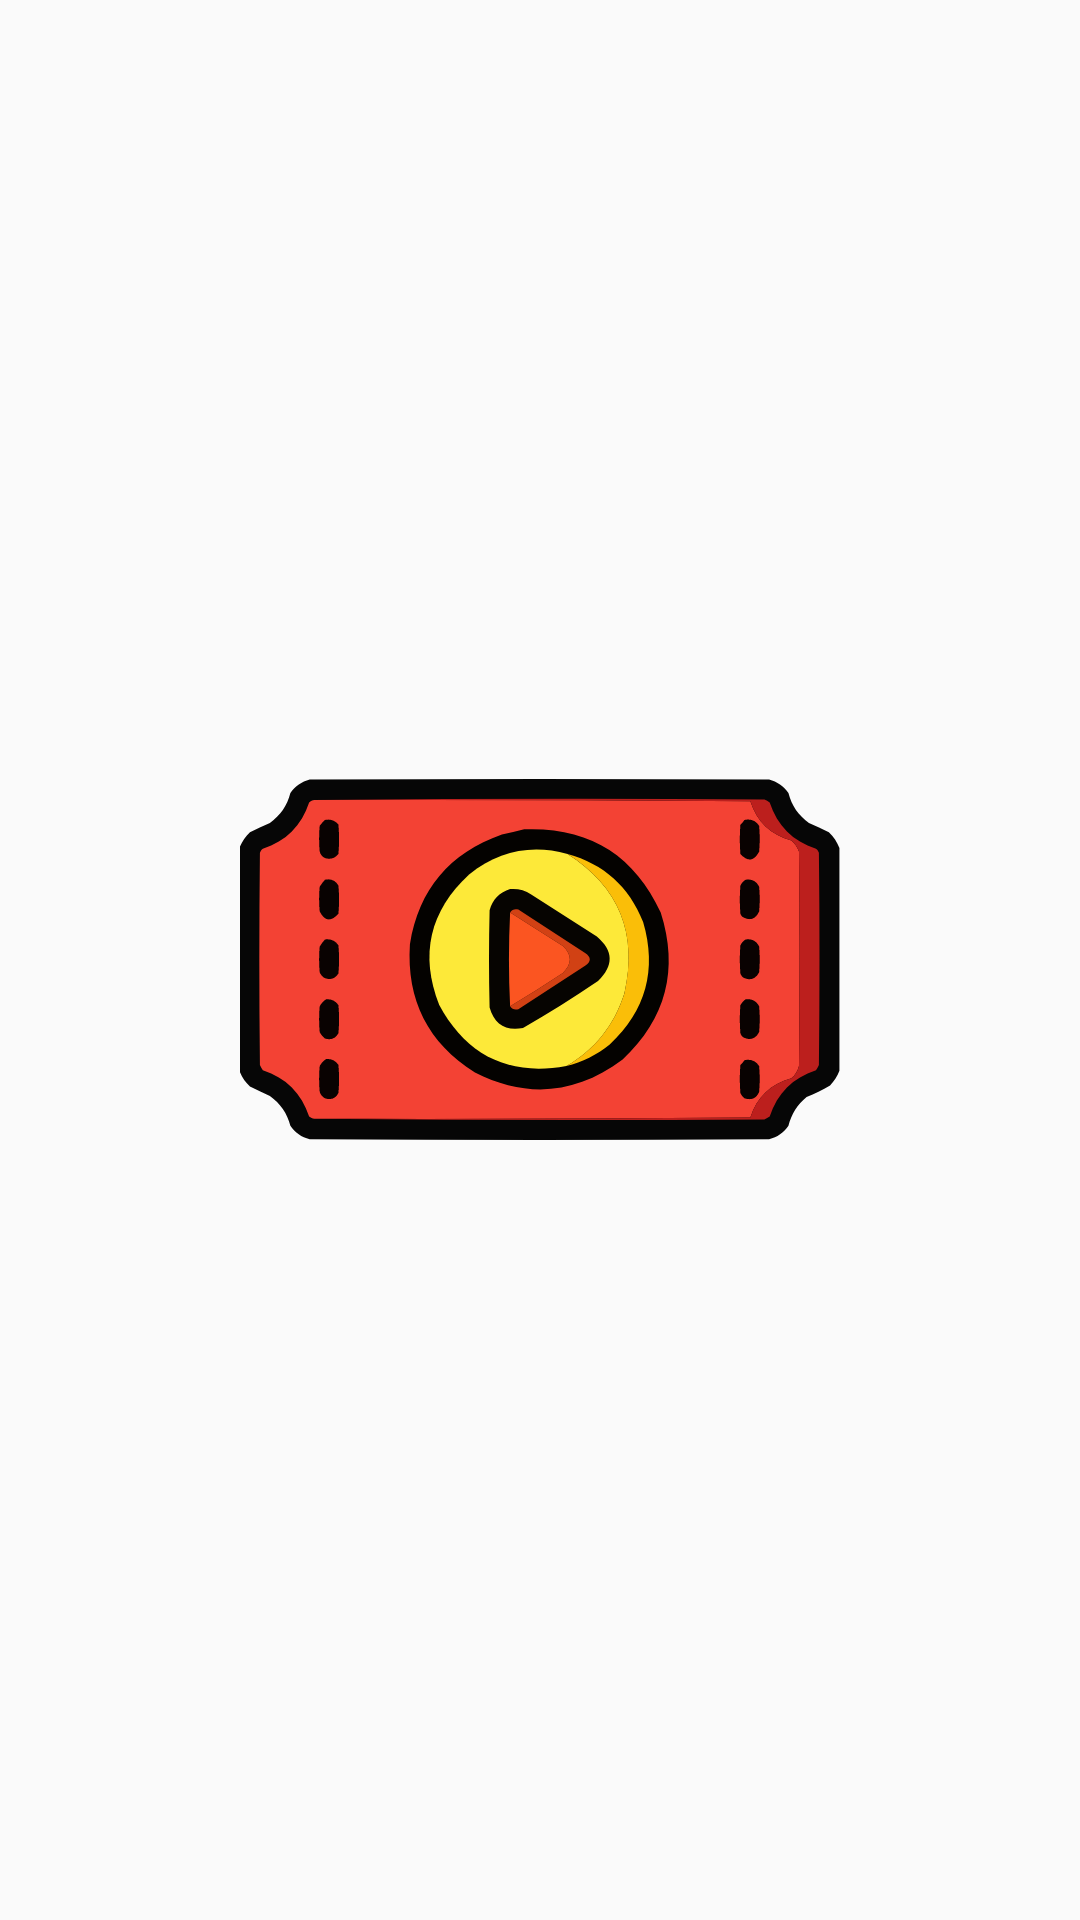

The Android layout XML behind this screen, and the referenced resources:
<!-- AndroidManifest.xml: application theme Theme.UTS_MovieTicket -->
<!-- res/layout/activity_splash_screen.xml -->
<?xml version="1.0" encoding="utf-8"?>
<RelativeLayout xmlns:android="http://schemas.android.com/apk/res/android"
    xmlns:app="http://schemas.android.com/apk/res-auto"
    xmlns:tools="http://schemas.android.com/tools"
    android:layout_width="match_parent"
    android:layout_height="match_parent"
    tools:context=".SplashScreen">

    <ImageView
        android:layout_width="wrap_content"
        android:layout_height="200dp"
        android:layout_centerInParent="true"
        android:src="@drawable/ticket"/>
</RelativeLayout>
<!-- resources referenced by this layout -->
<resources>
  <!-- drawable ticket: vector/xml drawable (drawable, 7096 chars, omitted) -->
  <style name="Theme.UTS_MovieTicket" parent="Base.Theme.UTS_MovieTicket" />
  <style name="Base.Theme.UTS_MovieTicket" parent="Theme.AppCompat.Light.NoActionBar">
          
          
      </style>
</resources>
